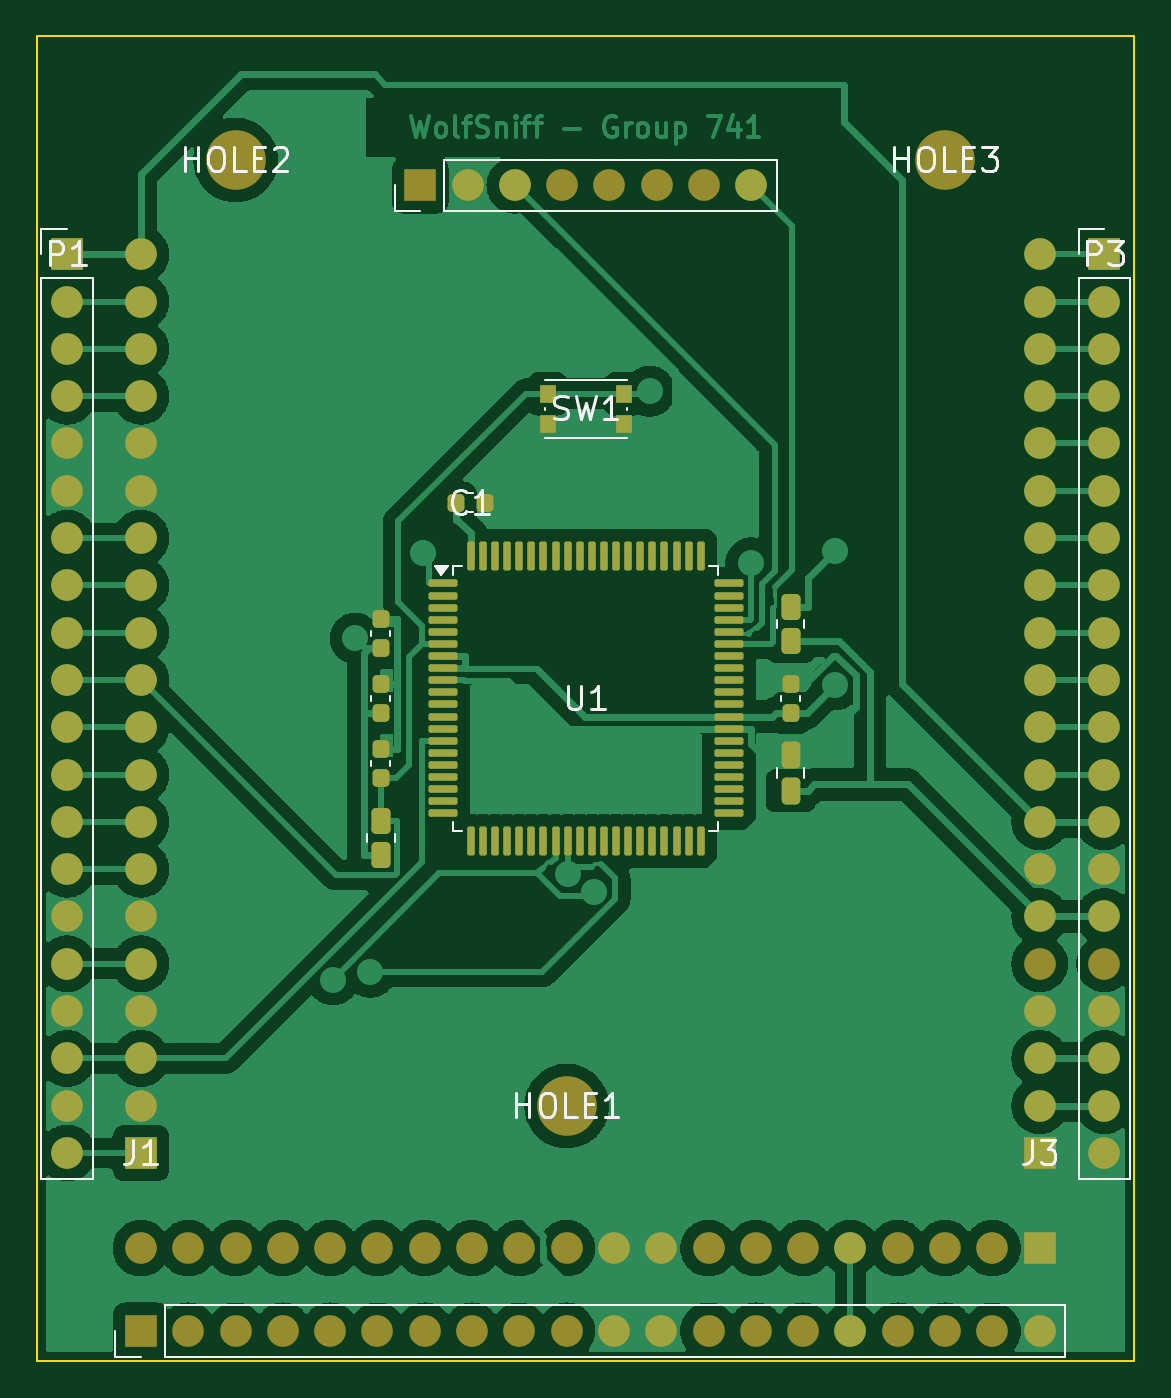
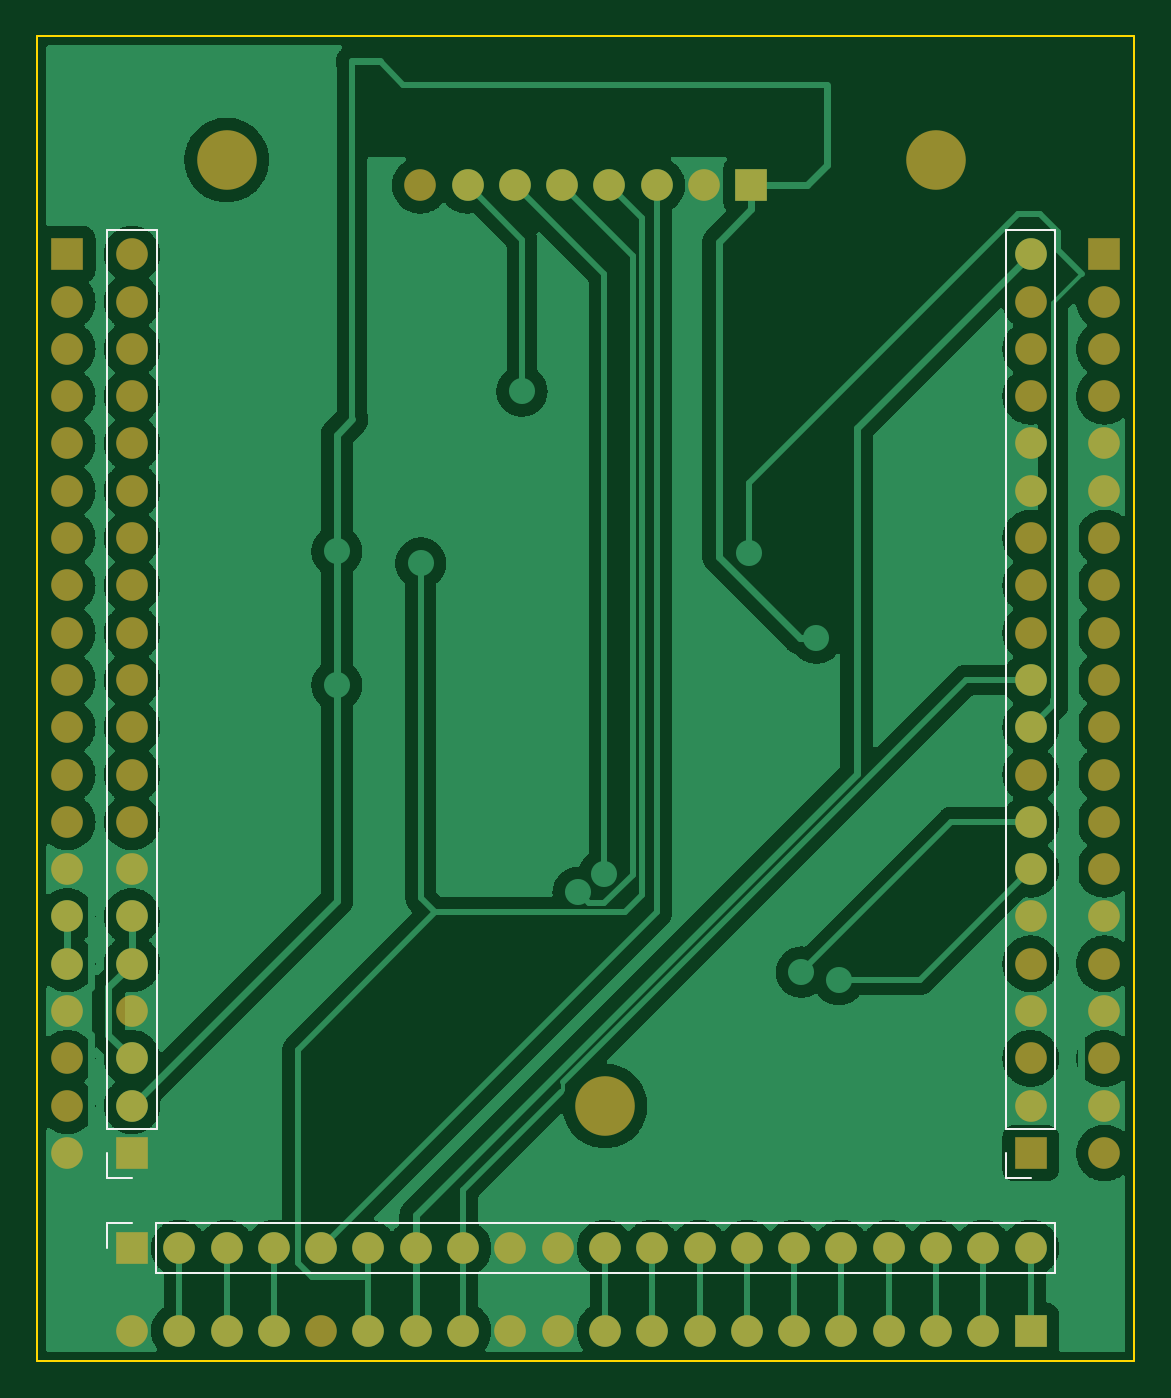
Circuit board: 9 layer files. Board 58.9 x 71.1 mm.
- bottom_copper: cw308t_mspm0l2228-B_Cu.gbl (136467 bytes)
- bottom_mask: cw308t_mspm0l2228-B_Mask.gbs (3878 bytes)
- paste: cw308t_mspm0l2228-B_Paste.gbp (460 bytes)
- bottom_silk: cw308t_mspm0l2228-B_Silkscreen.gbo (1372 bytes)
- outline: cw308t_mspm0l2228-Edge_Cuts.gm1 (622 bytes)
- top_copper: cw308t_mspm0l2228-F_Cu.gtl (150906 bytes)
- top_mask: cw308t_mspm0l2228-F_Mask.gts (7592 bytes)
- paste: cw308t_mspm0l2228-F_Paste.gtp (4174 bytes)
- top_silk: cw308t_mspm0l2228-F_Silkscreen.gto (25443 bytes)

=== bottom_copper: cw308t_mspm0l2228-B_Cu.gbl (136467 bytes, source omitted) ===
=== bottom_mask: cw308t_mspm0l2228-B_Mask.gbs ===
%TF.GenerationSoftware,KiCad,Pcbnew,9.0.7*%
%TF.CreationDate,2026-10-22T10:21:38+02:00*%
%TF.ProjectId,cw308t_mspm0l2228,63773330-3874-45f6-9d73-706d306c3232,rev?*%
%TF.SameCoordinates,Original*%
%TF.FileFunction,Soldermask,Bot*%
%TF.FilePolarity,Negative*%
%FSLAX46Y46*%
G04 Gerber Fmt 4.6, Leading zero omitted, Abs format (unit mm)*
G04 Created by KiCad (PCBNEW 9.0.7) date 2026-10-22 10:21:38*
%MOMM*%
%LPD*%
G01*
G04 APERTURE LIST*
%ADD10R,1.700000X1.700000*%
%ADD11C,1.700000*%
%ADD12C,3.200000*%
G04 APERTURE END LIST*
D10*
%TO.C,J1*%
X5563000Y-59969000D03*
D11*
X5563000Y-57429000D03*
X5563000Y-54889000D03*
X5563000Y-52349000D03*
X5563000Y-49809000D03*
X5563000Y-47269000D03*
X5563000Y-44729000D03*
X5563000Y-42189000D03*
X5563000Y-39649000D03*
X5563000Y-37109000D03*
X5563000Y-34569000D03*
X5563000Y-32029000D03*
X5563000Y-29489000D03*
X5563000Y-26949000D03*
X5563000Y-24409000D03*
X5563000Y-21869000D03*
X5563000Y-19329000D03*
X5563000Y-16789000D03*
X5563000Y-14249000D03*
X5563000Y-11709000D03*
%TD*%
D10*
%TO.C,J3*%
X53823000Y-59969000D03*
D11*
X53823000Y-57429000D03*
X53823000Y-54889000D03*
X53823000Y-52349000D03*
X53823000Y-49809000D03*
X53823000Y-47269000D03*
X53823000Y-44729000D03*
X53823000Y-42189000D03*
X53823000Y-39649000D03*
X53823000Y-37109000D03*
X53823000Y-34569000D03*
X53823000Y-32029000D03*
X53823000Y-29489000D03*
X53823000Y-26949000D03*
X53823000Y-24409000D03*
X53823000Y-21869000D03*
X53823000Y-19329000D03*
X53823000Y-16789000D03*
X53823000Y-14249000D03*
X53823000Y-11709000D03*
%TD*%
D10*
%TO.C,J4*%
X53823000Y-65075000D03*
D11*
X51283000Y-65075000D03*
X48743000Y-65075000D03*
X46203000Y-65075000D03*
X43663000Y-65075000D03*
X41123000Y-65075000D03*
X38583000Y-65075000D03*
X36043000Y-65075000D03*
X33503000Y-65075000D03*
X30963000Y-65075000D03*
X28423000Y-65075000D03*
X25883000Y-65075000D03*
X23343000Y-65075000D03*
X20803000Y-65075000D03*
X18263000Y-65075000D03*
X15723000Y-65075000D03*
X13183000Y-65075000D03*
X10643000Y-65075000D03*
X8103000Y-65075000D03*
X5563000Y-65075000D03*
%TD*%
D10*
%TO.C,P1*%
X1600000Y-11709000D03*
D11*
X1600000Y-14249000D03*
X1600000Y-16789000D03*
X1600000Y-19329000D03*
X1600000Y-21869000D03*
X1600000Y-24409000D03*
X1600000Y-26949000D03*
X1600000Y-29489000D03*
X1600000Y-32029000D03*
X1600000Y-34569000D03*
X1600000Y-37109000D03*
X1600000Y-39649000D03*
X1600000Y-42189000D03*
X1600000Y-44729000D03*
X1600000Y-47269000D03*
X1600000Y-49809000D03*
X1600000Y-52349000D03*
X1600000Y-54889000D03*
X1600000Y-57429000D03*
X1600000Y-59969000D03*
%TD*%
D10*
%TO.C,P3*%
X57303000Y-11709000D03*
D11*
X57303000Y-14249000D03*
X57303000Y-16789000D03*
X57303000Y-19329000D03*
X57303000Y-21869000D03*
X57303000Y-24409000D03*
X57303000Y-26949000D03*
X57303000Y-29489000D03*
X57303000Y-32029000D03*
X57303000Y-34569000D03*
X57303000Y-37109000D03*
X57303000Y-39649000D03*
X57303000Y-42189000D03*
X57303000Y-44729000D03*
X57303000Y-47269000D03*
X57303000Y-49809000D03*
X57303000Y-52349000D03*
X57303000Y-54889000D03*
X57303000Y-57429000D03*
X57303000Y-59969000D03*
%TD*%
D10*
%TO.C,P4*%
X5563000Y-69520000D03*
D11*
X8103000Y-69520000D03*
X10643000Y-69520000D03*
X13183000Y-69520000D03*
X15723000Y-69520000D03*
X18263000Y-69520000D03*
X20803000Y-69520000D03*
X23343000Y-69520000D03*
X25883000Y-69520000D03*
X28423000Y-69520000D03*
X30963000Y-69520000D03*
X33503000Y-69520000D03*
X36043000Y-69520000D03*
X38583000Y-69520000D03*
X41123000Y-69520000D03*
X43663000Y-69520000D03*
X46203000Y-69520000D03*
X48743000Y-69520000D03*
X51283000Y-69520000D03*
X53823000Y-69520000D03*
%TD*%
D10*
%TO.C,J_DBG*%
X20561000Y-8000000D03*
D11*
X23101000Y-8000000D03*
X25641000Y-8000000D03*
X28181000Y-8000000D03*
X30721000Y-8000000D03*
X33261000Y-8000000D03*
X35801000Y-8000000D03*
X38341000Y-8000000D03*
%TD*%
D12*
%TO.C,HOLE1*%
X28420000Y-57442000D03*
%TD*%
%TO.C,HOLE2*%
X10640000Y-6642000D03*
%TD*%
%TO.C,HOLE3*%
X48740000Y-6642000D03*
%TD*%
M02*

=== paste: cw308t_mspm0l2228-B_Paste.gbp ===
%TF.GenerationSoftware,KiCad,Pcbnew,9.0.7*%
%TF.CreationDate,2026-10-22T10:21:38+02:00*%
%TF.ProjectId,cw308t_mspm0l2228,63773330-3874-45f6-9d73-706d306c3232,rev?*%
%TF.SameCoordinates,Original*%
%TF.FileFunction,Paste,Bot*%
%TF.FilePolarity,Positive*%
%FSLAX46Y46*%
G04 Gerber Fmt 4.6, Leading zero omitted, Abs format (unit mm)*
G04 Created by KiCad (PCBNEW 9.0.7) date 2026-10-22 10:21:38*
%MOMM*%
%LPD*%
G01*
G04 APERTURE LIST*
G04 APERTURE END LIST*
M02*

=== bottom_silk: cw308t_mspm0l2228-B_Silkscreen.gbo ===
%TF.GenerationSoftware,KiCad,Pcbnew,9.0.7*%
%TF.CreationDate,2026-10-22T10:21:38+02:00*%
%TF.ProjectId,cw308t_mspm0l2228,63773330-3874-45f6-9d73-706d306c3232,rev?*%
%TF.SameCoordinates,Original*%
%TF.FileFunction,Legend,Bot*%
%TF.FilePolarity,Positive*%
%FSLAX46Y46*%
G04 Gerber Fmt 4.6, Leading zero omitted, Abs format (unit mm)*
G04 Created by KiCad (PCBNEW 9.0.7) date 2026-10-22 10:21:38*
%MOMM*%
%LPD*%
G01*
G04 APERTURE LIST*
%ADD10C,0.120000*%
G04 APERTURE END LIST*
D10*
%TO.C,J1*%
X4233000Y-58699000D02*
X4233000Y-10379000D01*
X4233000Y-58699000D02*
X6893000Y-58699000D01*
X4233000Y-10379000D02*
X6893000Y-10379000D01*
X5563000Y-61299000D02*
X6893000Y-61299000D01*
X6893000Y-61299000D02*
X6893000Y-59969000D01*
X6893000Y-58699000D02*
X6893000Y-10379000D01*
%TO.C,J3*%
X52493000Y-58699000D02*
X52493000Y-10379000D01*
X52493000Y-58699000D02*
X55153000Y-58699000D01*
X52493000Y-10379000D02*
X55153000Y-10379000D01*
X53823000Y-61299000D02*
X55153000Y-61299000D01*
X55153000Y-61299000D02*
X55153000Y-59969000D01*
X55153000Y-58699000D02*
X55153000Y-10379000D01*
%TO.C,J4*%
X52553000Y-66405000D02*
X4233000Y-66405000D01*
X52553000Y-66405000D02*
X52553000Y-63745000D01*
X4233000Y-66405000D02*
X4233000Y-63745000D01*
X55153000Y-65075000D02*
X55153000Y-63745000D01*
X55153000Y-63745000D02*
X53823000Y-63745000D01*
X52553000Y-63745000D02*
X4233000Y-63745000D01*
%TD*%
M02*

=== outline: cw308t_mspm0l2228-Edge_Cuts.gm1 ===
%TF.GenerationSoftware,KiCad,Pcbnew,9.0.7*%
%TF.CreationDate,2026-10-22T10:21:38+02:00*%
%TF.ProjectId,cw308t_mspm0l2228,63773330-3874-45f6-9d73-706d306c3232,rev?*%
%TF.SameCoordinates,Original*%
%TF.FileFunction,Profile,NP*%
%FSLAX46Y46*%
G04 Gerber Fmt 4.6, Leading zero omitted, Abs format (unit mm)*
G04 Created by KiCad (PCBNEW 9.0.7) date 2026-10-22 10:21:38*
%MOMM*%
%LPD*%
G01*
G04 APERTURE LIST*
%TA.AperFunction,Profile*%
%ADD10C,0.120000*%
%TD*%
G04 APERTURE END LIST*
D10*
X0Y0D02*
X58903000Y0D01*
X58903000Y0D02*
X58903000Y-71120000D01*
X58903000Y-71120000D02*
X0Y-71120000D01*
X0Y-71120000D02*
X0Y0D01*
M02*

=== top_copper: cw308t_mspm0l2228-F_Cu.gtl (150906 bytes, source omitted) ===
=== top_mask: cw308t_mspm0l2228-F_Mask.gts (7592 bytes, source omitted) ===
=== paste: cw308t_mspm0l2228-F_Paste.gtp ===
%TF.GenerationSoftware,KiCad,Pcbnew,9.0.7*%
%TF.CreationDate,2026-10-22T10:21:38+02:00*%
%TF.ProjectId,cw308t_mspm0l2228,63773330-3874-45f6-9d73-706d306c3232,rev?*%
%TF.SameCoordinates,Original*%
%TF.FileFunction,Paste,Top*%
%TF.FilePolarity,Positive*%
%FSLAX46Y46*%
G04 Gerber Fmt 4.6, Leading zero omitted, Abs format (unit mm)*
G04 Created by KiCad (PCBNEW 9.0.7) date 2026-10-22 10:21:38*
%MOMM*%
%LPD*%
G01*
G04 APERTURE LIST*
G04 Aperture macros list*
%AMRoundRect*
0 Rectangle with rounded corners*
0 $1 Rounding radius*
0 $2 $3 $4 $5 $6 $7 $8 $9 X,Y pos of 4 corners*
0 Add a 4 corners polygon primitive as box body*
4,1,4,$2,$3,$4,$5,$6,$7,$8,$9,$2,$3,0*
0 Add four circle primitives for the rounded corners*
1,1,$1+$1,$2,$3*
1,1,$1+$1,$4,$5*
1,1,$1+$1,$6,$7*
1,1,$1+$1,$8,$9*
0 Add four rect primitives between the rounded corners*
20,1,$1+$1,$2,$3,$4,$5,0*
20,1,$1+$1,$4,$5,$6,$7,0*
20,1,$1+$1,$6,$7,$8,$9,0*
20,1,$1+$1,$8,$9,$2,$3,0*%
G04 Aperture macros list end*
%ADD10RoundRect,0.100000X-0.675000X-0.100000X0.675000X-0.100000X0.675000X0.100000X-0.675000X0.100000X0*%
%ADD11RoundRect,0.100000X-0.100000X-0.675000X0.100000X-0.675000X0.100000X0.675000X-0.100000X0.675000X0*%
%ADD12RoundRect,0.225000X-0.225000X-0.250000X0.225000X-0.250000X0.225000X0.250000X-0.225000X0.250000X0*%
%ADD13RoundRect,0.250000X-0.262500X-0.450000X0.262500X-0.450000X0.262500X0.450000X-0.262500X0.450000X0*%
%ADD14RoundRect,0.250000X-0.250000X-0.475000X0.250000X-0.475000X0.250000X0.475000X-0.250000X0.475000X0*%
%ADD15R,0.900000X1.000000*%
G04 APERTURE END LIST*
D10*
%TO.C,U1*%
X21776000Y-29385000D03*
X21776000Y-30035000D03*
X21776000Y-30685000D03*
X21776000Y-31335000D03*
X21776000Y-31985000D03*
X21776000Y-32635000D03*
X21776000Y-33285000D03*
X21776000Y-33935000D03*
X21776000Y-34585000D03*
X21776000Y-35235000D03*
X21776000Y-35885000D03*
X21776000Y-36535000D03*
X21776000Y-37185000D03*
X21776000Y-37835000D03*
X21776000Y-38485000D03*
X21776000Y-39135000D03*
X21776000Y-39785000D03*
X21776000Y-40435000D03*
X21776000Y-41085000D03*
X21776000Y-41735000D03*
D11*
X23276000Y-43235000D03*
X23926000Y-43235000D03*
X24576000Y-43235000D03*
X25226000Y-43235000D03*
X25876000Y-43235000D03*
X26526000Y-43235000D03*
X27176000Y-43235000D03*
X27826000Y-43235000D03*
X28476000Y-43235000D03*
X29126000Y-43235000D03*
X29776000Y-43235000D03*
X30426000Y-43235000D03*
X31076000Y-43235000D03*
X31726000Y-43235000D03*
X32376000Y-43235000D03*
X33026000Y-43235000D03*
X33676000Y-43235000D03*
X34326000Y-43235000D03*
X34976000Y-43235000D03*
X35626000Y-43235000D03*
D10*
X37126000Y-41735000D03*
X37126000Y-41085000D03*
X37126000Y-40435000D03*
X37126000Y-39785000D03*
X37126000Y-39135000D03*
X37126000Y-38485000D03*
X37126000Y-37835000D03*
X37126000Y-37185000D03*
X37126000Y-36535000D03*
X37126000Y-35885000D03*
X37126000Y-35235000D03*
X37126000Y-34585000D03*
X37126000Y-33935000D03*
X37126000Y-33285000D03*
X37126000Y-32635000D03*
X37126000Y-31985000D03*
X37126000Y-31335000D03*
X37126000Y-30685000D03*
X37126000Y-30035000D03*
X37126000Y-29385000D03*
D11*
X35626000Y-27885000D03*
X34976000Y-27885000D03*
X34326000Y-27885000D03*
X33676000Y-27885000D03*
X33026000Y-27885000D03*
X32376000Y-27885000D03*
X31726000Y-27885000D03*
X31076000Y-27885000D03*
X30426000Y-27885000D03*
X29776000Y-27885000D03*
X29126000Y-27885000D03*
X28476000Y-27885000D03*
X27826000Y-27885000D03*
X27176000Y-27885000D03*
X26526000Y-27885000D03*
X25876000Y-27885000D03*
X25226000Y-27885000D03*
X24576000Y-27885000D03*
X23926000Y-27885000D03*
X23276000Y-27885000D03*
%TD*%
D12*
%TO.C,C1*%
X22476000Y-25060000D03*
X24026000Y-25060000D03*
%TD*%
%TO.C,C5*%
X18451000Y-32835000D03*
X18451000Y-31285000D03*
%TD*%
%TO.C,C2*%
X18451000Y-36335000D03*
X18451000Y-34785000D03*
%TD*%
%TO.C,C6*%
X18451000Y-39835000D03*
X18451000Y-38285000D03*
%TD*%
D13*
%TO.C,R2*%
X18451000Y-43972500D03*
X18451000Y-42147500D03*
%TD*%
%TO.C,R1*%
X40451000Y-32472500D03*
X40451000Y-30647500D03*
%TD*%
D12*
%TO.C,C3*%
X40451000Y-36335000D03*
X40451000Y-34785000D03*
%TD*%
D14*
%TO.C,C4*%
X40451000Y-40510000D03*
X40451000Y-38610000D03*
%TD*%
D15*
%TO.C,SW1*%
X27401000Y-19200000D03*
X31501000Y-19200000D03*
X27401000Y-20800000D03*
X31501000Y-20800000D03*
%TD*%
M02*

=== top_silk: cw308t_mspm0l2228-F_Silkscreen.gto (25443 bytes, source omitted) ===
